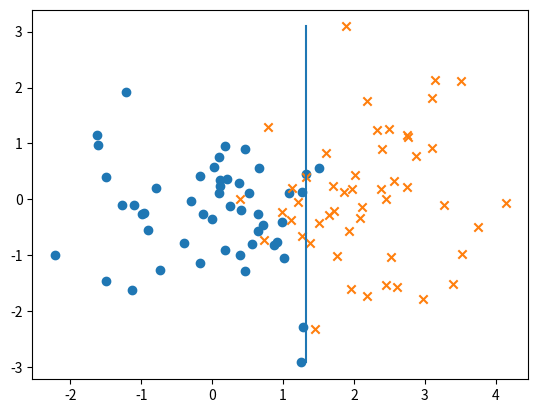

Recreate this plot in Python.
import numpy as np
import numpy.linalg as nl
import matplotlib.pyplot as plt
import pandas as pd
import numpy.random as rnd

class DecisionStump():

    def __init__(self, theta=None, feature=None):
        self.feature = theta
        self.theta = feature 
        self.rule = None

    def get_accuracy(self,x,y,rule):
        return sum([1 if rule(xi)==y[i] else 0 for (i,xi) in enumerate(x) ])/len(x)

    def search_best(self,xs,y,rule):
        dtype = [('feature value', float), ('accuracy', float)]
        values = [(x, self.get_accuracy(xs,y,rule(x))) for x in xs]
        return np.sort(np.array(values, dtype=dtype), order='accuracy')[-1]
    
    def fit(self, X, y):
        rule1 = lambda theta: lambda xi: 1 if xi<theta else 0
        rule2 = lambda theta: lambda xi: 0 if xi<theta else 1
        rules=[rule1,rule2]
        feature, theta, accuracy,rule = (0,0,0,0)
        # WORK IN PROGRESS, becomes much shorter!
        #bests = [(self.search_best(X[:,f],y,rule1),self.search_best(X[:,f],y,rule2)) for f in range(0,X.shape[1]) ]
        #print(bests)
        for f in range(0,X.shape[1]):
            best1 = self.search_best(X[:,f],y,rule1)
            best2 = self.search_best(X[:,f],y,rule2)
            if (max((best1[1],best2[1]))>accuracy):
                feature, theta, accuracy,rule = \
                   (f, best1[0],best1[1],0) if best1[1]>best2[1] else (f, best2[0],best2[1],1)          
        self.theta = theta
        self.feature = feature
        self.rule = rules[rule]
 

def main():
    N = 50
    X1 = rnd.multivariate_normal(mean=[0,0], cov=np.eye(2), size=N)
    X2 = rnd.multivariate_normal(mean=[2,0], cov=np.eye(2), size=N)
    X = np.concatenate((X1,X2), axis=0)
    y1 = np.ones(N)
    y2 = np.zeros(N)
    y = np.concatenate((y1,y2))
    stump = DecisionStump()
    stump.fit(X,y)
    plt.scatter(X1[:,0],X1[:,1],marker='o')
    plt.scatter(X2[:,0],X2[:,1],marker='x')
    print(stump.theta)
    if stump.feature==0:
        plt.plot(stump.theta*np.ones(50),np.linspace(X[:,1].min(),X[:,1].max(),50))
    else:
        plt.plot(np.linspace(X[:,0].min(),X[:,0].max(),50),stump.theta*np.ones(50))
    plt.show()

if __name__ == "__main__":
    main()
